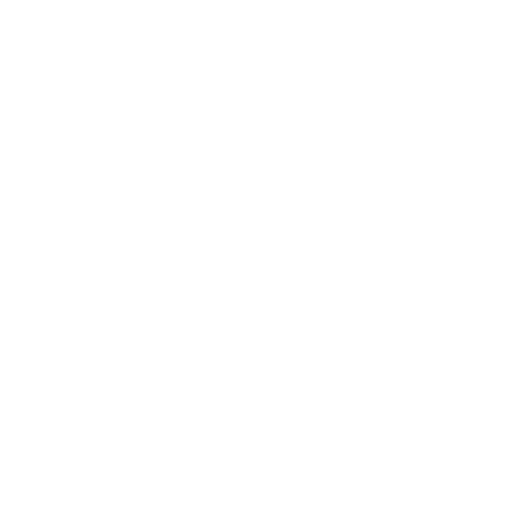
t = 0.00 s
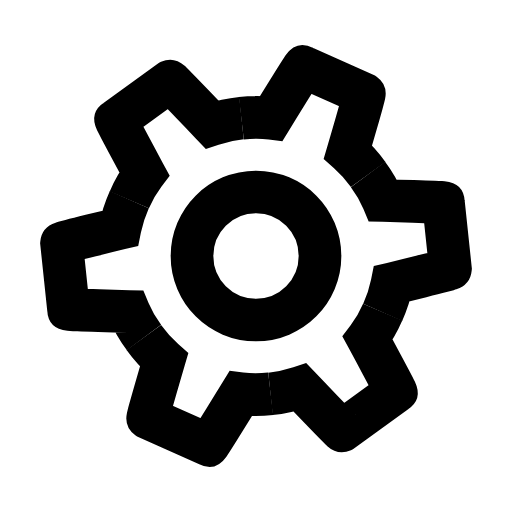
t = 2.00 s
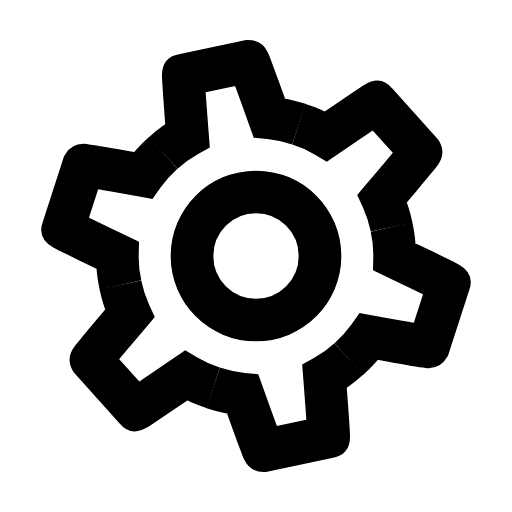
t = 4.00 s
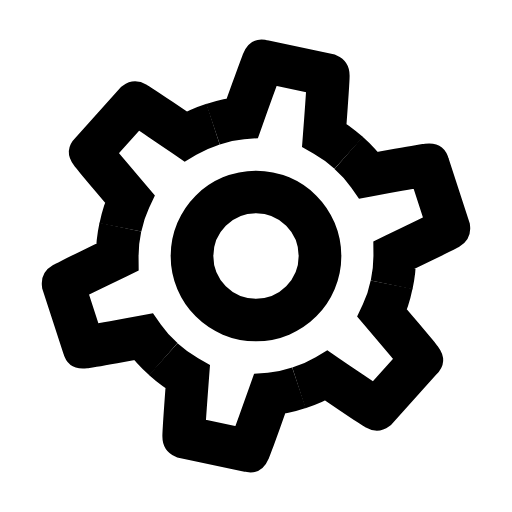
t = 6.00 s
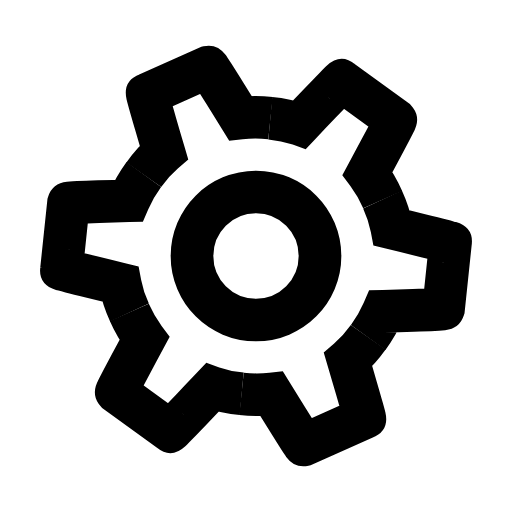
t = 8.00 s
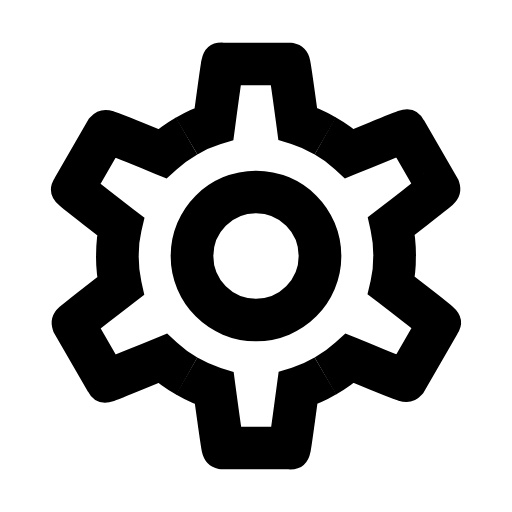
t = 10.00 s

The animated SVG that drew these frames (rendered in a browser with its animation timeline set to each time). Animation: 7 SMIL elements (animate=3,animateTransform=1,set=3); frames cover the first 10.00 s, repeats indefinitely.

<svg xmlns="http://www.w3.org/2000/svg" width="24" height="24" viewBox="0 0 24 24">
	<defs>
		<symbol id="cog-part">
			<path fill="none" stroke-width="2" d="M15.24 6.37C15.65 6.6 16.04 6.88 16.38 7.2C16.6 7.4 16.8 7.61 16.99 7.83C17.46 8.4 17.85 9.05 18.11 9.77C18.2 10.03 18.28 10.31 18.35 10.59C18.45 11.04 18.5 11.52 18.5 12">
				<animate attributeName="d" values="M15.24 6.37C15.65 6.6 16.04 6.88 16.38 7.2C16.6 7.4 16.8 7.61 16.99 7.83C17.46 8.4 17.85 9.05 18.11 9.77C18.2 10.03 18.28 10.31 18.35 10.59C18.45 11.04 18.5 11.52 18.5 12;M15.24 6.37C15.65 6.6 16.04 6.88 16.38 7.2C16.38 7.2 19 6.12 19.01 6.14C19.01 6.14 20.57 8.84 20.57 8.84C20.58 8.87 18.35 10.59 18.35 10.59C18.45 11.04 18.5 11.52 18.5 12" begin="0.8s" dur="0.2s" fill="freeze" />
			</path>
		</symbol>
	</defs>
	<g fill="none" stroke="currentColor" stroke-width="2">
		<g stroke-linecap="round" stroke-linejoin="round">
			<path d="M12 5.5C15.59 5.5 18.5 8.41 18.5 12C18.5 15.59 15.59 18.5 12 18.5C8.41 18.5 5.5 15.59 5.5 12C5.5 8.41 8.41 5.5 12 5.5z" stroke-dasharray="42" stroke-dashoffset="42" opacity="0">
				<animate attributeName="stroke-dashoffset" values="42;0" begin="0.2s" dur="0.5s" fill="freeze" />
				<set attributeName="opacity" to="1" begin="0.2s" />
				<set attributeName="opacity" to="0" begin="0.7s" />
			</path>
			<path d="M12 9C13.66 9 15 10.34 15 12C15 13.66 13.66 15 12 15C10.34 15 9 13.66 9 12C9 10.34 10.34 9 12 9z" stroke-dasharray="20" stroke-dashoffset="20">
				<animate attributeName="stroke-dashoffset" values="20;0" dur="0.2s" fill="freeze" />
			</path>
		</g>
		<g opacity="0">
			<use href="#cog-part" />
			<use href="#cog-part" transform="rotate(60 12 12)" />
			<use href="#cog-part" transform="rotate(120 12 12)" />
			<use href="#cog-part" transform="rotate(180 12 12)" />
			<use href="#cog-part" transform="rotate(240 12 12)" />
			<use href="#cog-part" transform="rotate(300 12 12)" />
			<set attributeName="opacity" to="1" begin="0.7s" />
			<animateTransform attributeName="transform" type="rotate" values="0 12 12;360 12 12" dur="30s" repeatCount="indefinite" />
		</g>
	</g>
</svg>
